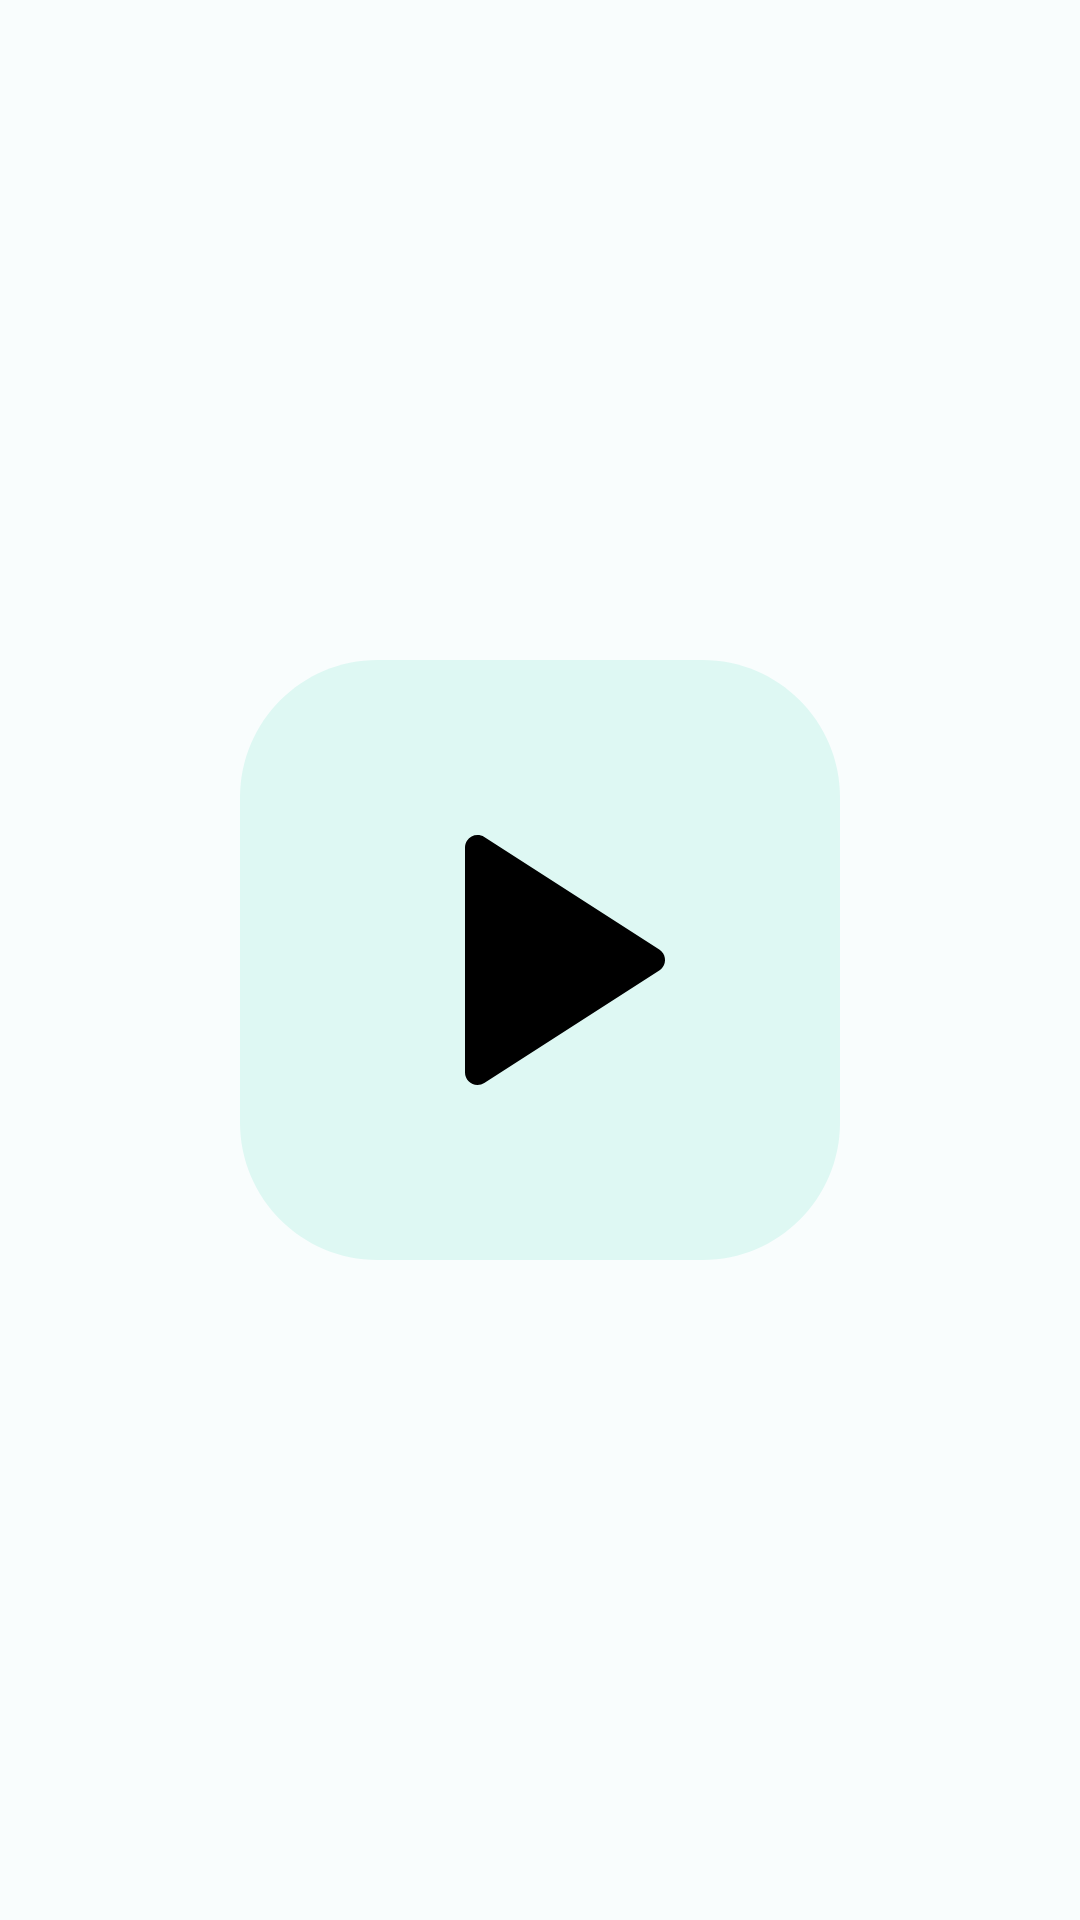

Here is an Android app screen rendered from its layout file. Give the layout XML and the strings, colors and styles it references.
<!-- AndroidManifest.xml: application theme Theme.XVideoPlayer -->
<!-- res/layout/activity_splash_screen.xml -->
<?xml version="1.0" encoding="utf-8"?>
<androidx.constraintlayout.widget.ConstraintLayout xmlns:android="http://schemas.android.com/apk/res/android"
    xmlns:app="http://schemas.android.com/apk/res-auto"
    xmlns:tools="http://schemas.android.com/tools"
    android:layout_width="match_parent"
    android:layout_height="match_parent"
    tools:context=".activity.SplashScreen"
    android:background="@color/back_them"
    >

    <ImageView
        android:layout_width="200dp"
        android:layout_height="200dp"
        android:src="@drawable/ic_play"
        app:layout_constraintBottom_toBottomOf="parent"
        app:layout_constraintEnd_toEndOf="parent"
        app:layout_constraintStart_toStartOf="parent"
        app:layout_constraintTop_toTopOf="parent" />

</androidx.constraintlayout.widget.ConstraintLayout>
<!-- resources referenced by this layout -->
<resources>
  <color name="back_them">#F9FDFD</color>
  <!-- drawable ic_play (drawable) -->
  <vector xmlns:android="http://schemas.android.com/apk/res/android"
      android:width="512dp"
      android:height="512dp"
      android:viewportWidth="512"
      android:viewportHeight="512">
    <path
        android:pathData="M117.333,0h277.333C459.468,0 512,52.532 512,117.333v277.333C512,459.468 459.468,512 394.667,512H117.333C52.532,512 0,459.468 0,394.667V117.333C0,52.532 52.532,0 117.333,0z"
        android:fillColor="#DEF8F3"/>
    <path
        android:pathData="M357.781,247.019l-149.333,-96c-4.951,-3.193 -11.552,-1.768 -14.745,3.183c-1.115,1.728 -1.706,3.742 -1.703,5.799v192c-0.01,5.891 4.758,10.674 10.649,10.684c2.057,0.003 4.07,-0.588 5.799,-1.703l149.333,-96c4.96,-3.178 6.405,-9.776 3.227,-14.736C360.178,248.95 359.077,247.849 357.781,247.019L357.781,247.019z"
        android:fillColor="#000000"/>
  </vector>
  <style name="Theme.XVideoPlayer" parent="Theme.MaterialComponents.DayNight.DarkActionBar">
          
          <item name="colorPrimary">@color/purple_500</item>
          <item name="colorPrimaryVariant">@color/purple_700</item>
          <item name="colorOnPrimary">@color/white</item>
          
          <item name="colorSecondary">@color/teal_200</item>
          <item name="colorSecondaryVariant">@color/teal_700</item>
          <item name="colorOnSecondary">@color/black</item>
          
          <item name="android:statusBarColor" tools:targetApi="l">?attr/colorPrimaryVariant</item>
          
      </style>
  <color name="purple_500">#FF6200EE</color>
  <color name="purple_700">#FF3700B3</color>
  <color name="white">#FFFFFF</color>
  <color name="teal_200">#FF03DAC5</color>
  <color name="teal_700">#FF018786</color>
  <color name="black">#FF000000</color>
</resources>
